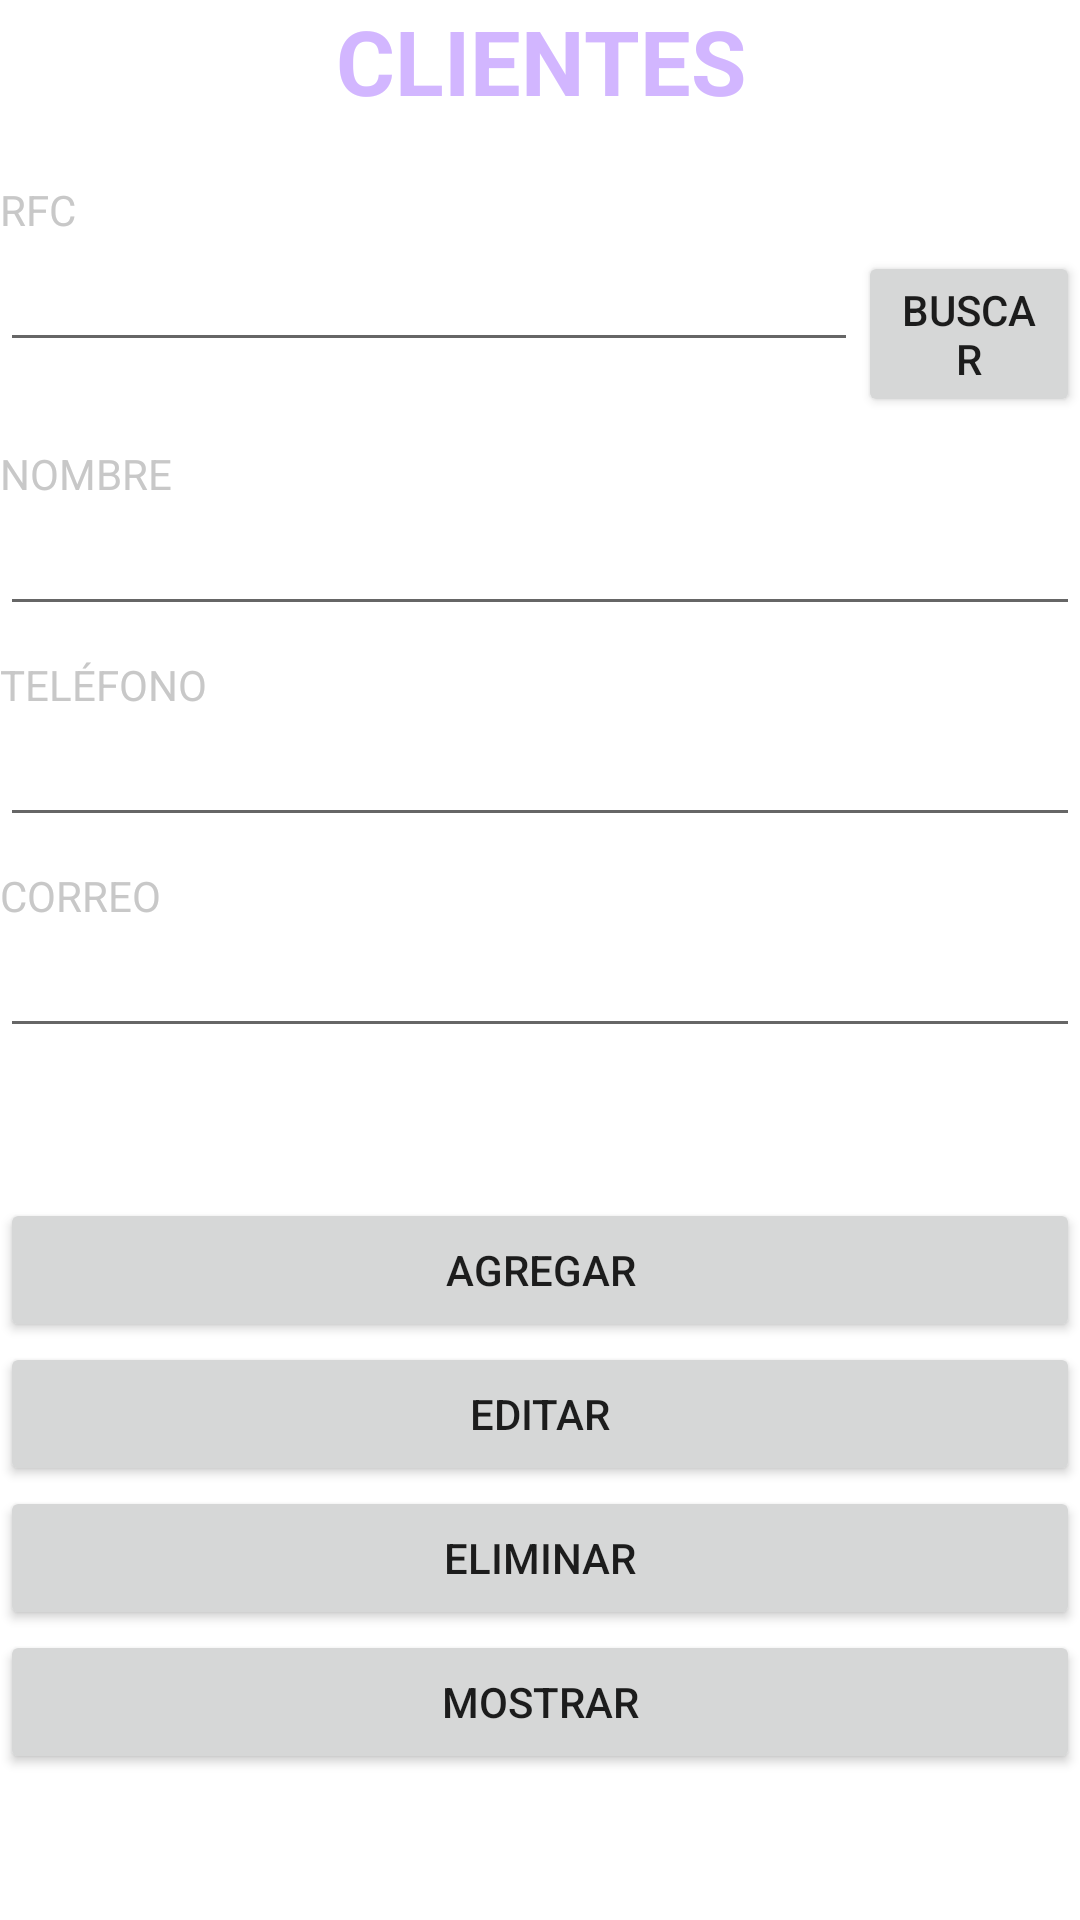

The Android layout XML behind this screen, and the referenced resources:
<!-- AndroidManifest.xml: application theme Theme.SQLITEPract -->
<!-- res/layout/activity_main.xml -->
<?xml version="1.0" encoding="utf-8"?>
<RelativeLayout xmlns:android="http://schemas.android.com/apk/res/android"
    xmlns:app="http://schemas.android.com/apk/res-auto"
    xmlns:tools="http://schemas.android.com/tools"
    android:layout_width="match_parent"
    android:layout_height="match_parent"
    android:layout_marginStart="15dp"
    android:layout_marginTop="50dp"
    android:layout_marginEnd="15dp"
    android:layout_marginBottom="50dp"
    tools:context=".MainActivity">

    <LinearLayout
        android:layout_width="match_parent"
        android:layout_height="match_parent"
        android:orientation="vertical">

        <TextView
            android:id="@+id/textView"
            android:layout_width="match_parent"
            android:layout_height="wrap_content"
            android:text="CLIENTES"
            android:textAlignment="center"
            android:textColor="#D2B6FF"
            android:textSize="30sp"
            android:textStyle="bold" />

        <TextView
            android:id="@+id/textView2"
            android:layout_width="match_parent"
            android:layout_height="wrap_content"
            android:layout_marginTop="20dp"
            android:text="RFC"
            android:textColor="#C8C8C8" />

        <LinearLayout
            android:layout_width="match_parent"
            android:layout_height="59dp"
            android:orientation="horizontal">

            <EditText
                android:id="@+id/editRFC"
                android:layout_width="286dp"
                android:layout_height="wrap_content"
                android:ems="10"
                android:inputType="textPersonName"
                android:textColor="#B5B5B5" />

            <Button
                android:id="@+id/btnBuscar"
                android:layout_width="match_parent"
                android:layout_height="wrap_content"
                android:layout_weight="20"
                android:text="BUSCAR"
                app:iconTint="#FFFFFF" />
        </LinearLayout>

        <TextView
            android:id="@+id/textView6"
            android:layout_width="match_parent"
            android:layout_height="wrap_content"
            android:layout_marginTop="10dp"
            android:text="NOMBRE"
            android:textColor="#C8C8C8" />

        <EditText
            android:id="@+id/editNombre"
            android:layout_width="match_parent"
            android:layout_height="wrap_content"
            android:ems="10"
            android:inputType="textPersonName"
            android:textColor="#B5B5B5" />

        <TextView
            android:id="@+id/textView7"
            android:layout_width="match_parent"
            android:layout_height="wrap_content"
            android:layout_marginTop="10dp"
            android:text="TELÉFONO"
            android:textColor="#C8C8C8" />

        <EditText
            android:id="@+id/editTel"
            android:layout_width="match_parent"
            android:layout_height="wrap_content"
            android:ems="10"
            android:inputType="textPersonName"
            android:textColor="#B5B5B5" />

        <TextView
            android:id="@+id/textView8"
            android:layout_width="match_parent"
            android:layout_height="wrap_content"
            android:layout_marginTop="10dp"
            android:text="CORREO"
            android:textColor="#C8C8C8" />

        <EditText
            android:id="@+id/editCorreo"
            android:layout_width="match_parent"
            android:layout_height="wrap_content"
            android:ems="10"
            android:inputType="textPersonName"
            android:textColor="#B5B5B5" />

        <Button
            android:id="@+id/btnAgregar"
            android:layout_width="match_parent"
            android:layout_height="wrap_content"
            android:layout_marginTop="50dp"
            android:insetTop="6dp"
            android:text="AGREGAR" />

        <Button
            android:id="@+id/btnEditar"
            android:layout_width="match_parent"
            android:layout_height="wrap_content"
            android:text="EDITAR" />

        <Button
            android:id="@+id/btnEliminar"
            android:layout_width="match_parent"
            android:layout_height="wrap_content"
            android:text="ELIMINAR" />

        <Button
            android:id="@+id/btnMostrar"
            android:layout_width="match_parent"
            android:layout_height="wrap_content"
            android:text="MOSTRAR" />

    </LinearLayout>
</RelativeLayout>
<!-- resources referenced by this layout -->
<resources>
  <style name="Theme.SQLITEPract" parent="Theme.MaterialComponents.DayNight.DarkActionBar">
          
          <item name="colorPrimary">@color/purple_500</item>
          <item name="colorPrimaryVariant">@color/purple_700</item>
          <item name="colorOnPrimary">@color/white</item>
          
          <item name="colorSecondary">@color/teal_200</item>
          <item name="colorSecondaryVariant">@color/teal_700</item>
          <item name="colorOnSecondary">@color/black</item>
          
          <item name="android:statusBarColor" tools:targetApi="l">?attr/colorPrimaryVariant</item>
          
      </style>
  <!-- not gathered from this repository: default colours our renderer supplied (Android Studio template values) -->
  <color name="purple_500">#FF6200EE</color>
  <color name="purple_700">#FF3700B3</color>
  <color name="teal_200">#FF03DAC5</color>
  <color name="teal_700">#FF018786</color>
  <color name="black">#FF000000</color>
  <color name="white">#FFFFFFFF</color>
</resources>
